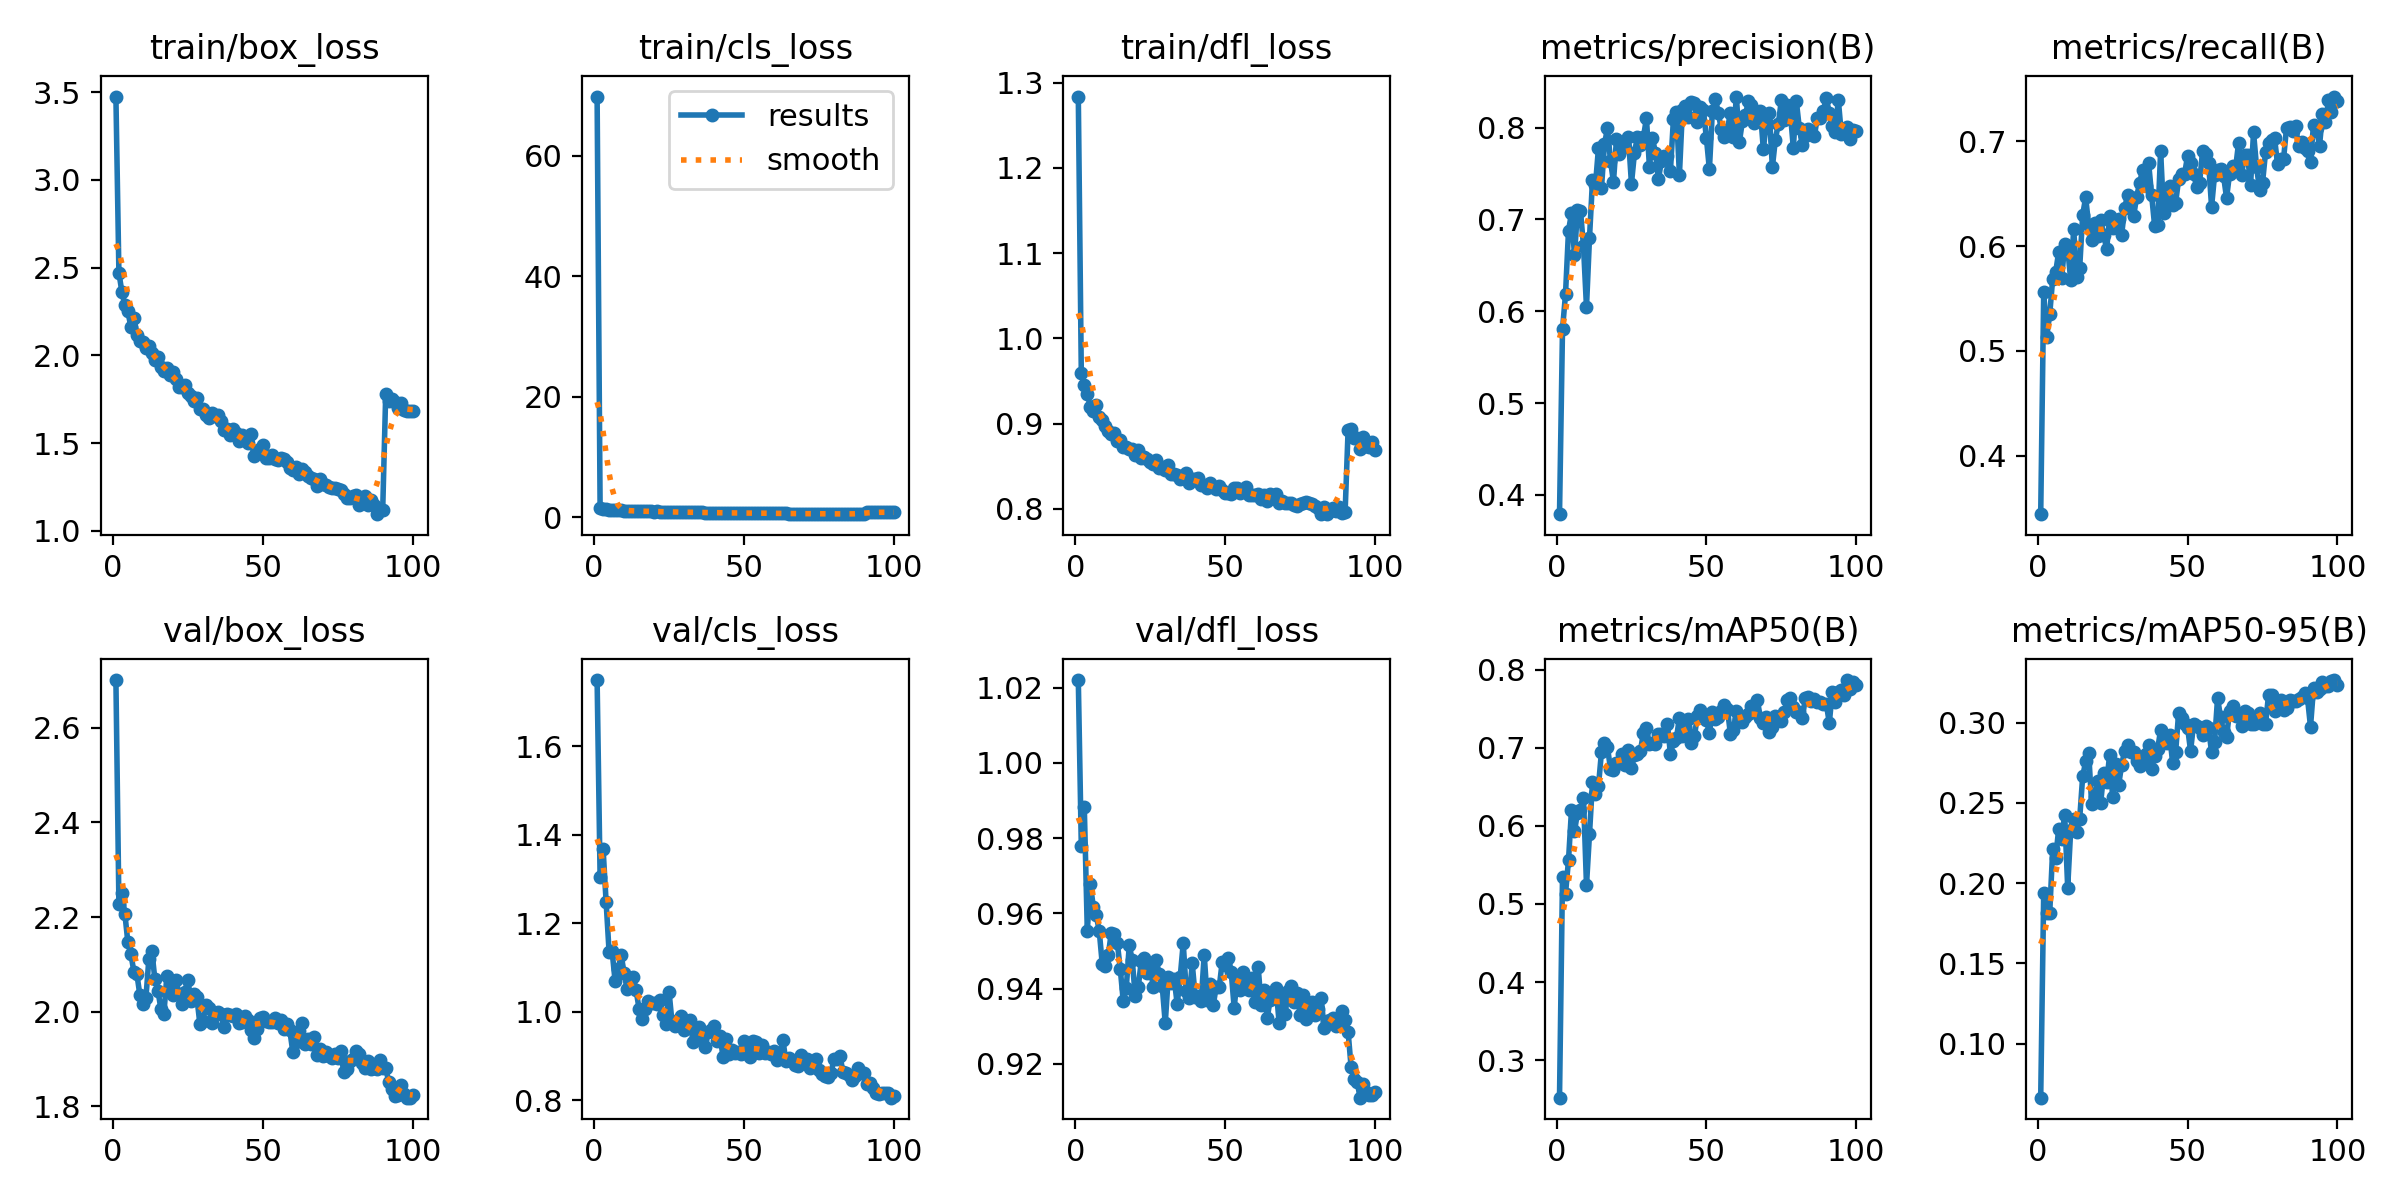

The table this chart was drawn from, first rows:
epoch, time, train/box_loss, train/cls_loss, train/dfl_loss, metrics/precision(B), metrics/recall(B), metrics/mAP50(B), metrics/mAP50-95(B), val/box_loss, val/cls_loss, val/dfl_loss, lr/pg0, lr/pg1, lr/pg2
1, 18.54, 3.475, 69.78, 1.284, 0.379, 0.3442, 0.2521, 0.06639, 2.701, 1.749, 1.022, 0.06738, 0.0003295, 0.0003295
2, 36.68, 2.471, 1.612, 0.9592, 0.5804, 0.5558, 0.5346, 0.1938, 2.228, 1.305, 0.9778, 0.03438, 0.0006562, 0.0006562
3, 54.78, 2.361, 1.437, 0.9453, 0.6185, 0.5137, 0.5131, 0.1812, 2.25, 1.368, 0.9881, 0.001364, 0.0009764, 0.0009764
4, 72.74, 2.286, 1.399, 0.935, 0.6878, 0.5349, 0.5559, 0.1812, 2.206, 1.248, 0.9554, 0.0009703, 0.0009703, 0.0009703
5, 90.7, 2.25, 1.307, 0.9198, 0.7068, 0.5691, 0.6205, 0.2211, 2.146, 1.135, 0.9679, 0.0009604, 0.0009604, 0.0009604
6, 108.7, 2.161, 1.223, 0.9148, 0.6609, 0.5754, 0.5929, 0.2157, 2.121, 1.137, 0.9617, 0.0009505, 0.0009505, 0.0009505
7, 126.7, 2.214, 1.251, 0.9218, 0.7104, 0.5944, 0.6169, 0.2339, 2.085, 1.069, 0.9595, 0.0009406, 0.0009406, 0.0009406
8, 144.7, 2.117, 1.19, 0.9072, 0.7095, 0.5694, 0.6198, 0.2278, 2.079, 1.096, 0.9552, 0.0009307, 0.0009307, 0.0009307
9, 162.6, 2.084, 1.174, 0.9042, 0.6709, 0.602, 0.6362, 0.2426, 2.035, 1.128, 0.9464, 0.0009208, 0.0009208, 0.0009208
10, 180.6, 2.074, 1.124, 0.897, 0.6045, 0.5982, 0.5241, 0.1972, 2.017, 1.088, 0.9459, 0.0009109, 0.0009109, 0.0009109
11, 198.5, 2.042, 1.112, 0.8917, 0.6796, 0.5673, 0.5891, 0.233, 2.028, 1.052, 0.9489, 0.000901, 0.000901, 0.000901
12, 216.5, 2.053, 1.111, 0.8879, 0.7426, 0.616, 0.6561, 0.2402, 2.112, 1.07, 0.9549, 0.0008911, 0.0008911, 0.0008911
13, 234.4, 2.011, 1.106, 0.8887, 0.7379, 0.5709, 0.6412, 0.2317, 2.128, 1.079, 0.9545, 0.0008812, 0.0008812, 0.0008812
14, 252.4, 1.973, 1.076, 0.8801, 0.778, 0.5792, 0.6512, 0.24, 2.068, 1.048, 0.9522, 0.0008713, 0.0008713, 0.0008713
15, 270.4, 1.989, 1.044, 0.881, 0.7343, 0.6299, 0.6946, 0.2664, 2.045, 1.007, 0.9452, 0.0008614, 0.0008614, 0.0008614
16, 288.4, 1.931, 1.02, 0.8725, 0.782, 0.6464, 0.7057, 0.2757, 2.006, 0.9832, 0.9366, 0.0008515, 0.0008515, 0.0008515
17, 306.4, 1.911, 1.028, 0.8727, 0.7993, 0.6198, 0.7005, 0.2812, 1.995, 1.006, 0.9402, 0.0008416, 0.0008416, 0.0008416
18, 324.5, 1.93, 1.011, 0.8707, 0.7639, 0.6058, 0.6731, 0.2491, 2.076, 1.025, 0.9515, 0.0008317, 0.0008317, 0.0008317
19, 342.5, 1.885, 1.01, 0.8703, 0.741, 0.6223, 0.672, 0.2539, 2.051, 1.021, 0.9475, 0.0008218, 0.0008218, 0.0008218
20, 360.4, 1.903, 0.9803, 0.8636, 0.7873, 0.6098, 0.6809, 0.2636, 2.035, 1.021, 0.9379, 0.0008119, 0.0008119, 0.0008119
21, 378.4, 1.867, 0.9905, 0.8696, 0.7716, 0.6248, 0.6808, 0.2498, 2.068, 1.018, 0.9404, 0.000802, 0.000802, 0.000802
22, 396.6, 1.819, 0.9693, 0.8602, 0.7799, 0.6107, 0.6914, 0.2686, 2.038, 1.027, 0.9473, 0.0007921, 0.0007921, 0.0007921
23, 414.5, 1.821, 0.9457, 0.8613, 0.7785, 0.5971, 0.6781, 0.2628, 2.017, 0.9918, 0.948, 0.0007822, 0.0007822, 0.0007822
24, 432.5, 1.828, 0.9607, 0.8585, 0.7895, 0.6286, 0.6971, 0.2799, 2.043, 0.9725, 0.944, 0.0007723, 0.0007723, 0.0007723
25, 450.6, 1.787, 0.9222, 0.8545, 0.7389, 0.6172, 0.6734, 0.2535, 2.068, 1.045, 0.9458, 0.0007624, 0.0007624, 0.0007624
26, 468.9, 1.768, 0.9119, 0.8524, 0.7724, 0.6193, 0.6909, 0.2739, 2.023, 0.9753, 0.9403, 0.0007525, 0.0007525, 0.0007525
27, 486.9, 1.738, 0.9063, 0.8571, 0.7894, 0.6261, 0.6923, 0.2612, 2.037, 0.9671, 0.9476, 0.0007426, 0.0007426, 0.0007426
28, 504.9, 1.757, 0.9084, 0.8476, 0.7807, 0.6109, 0.696, 0.2735, 2.031, 0.9804, 0.9437, 0.0007327, 0.0007327, 0.0007327
29, 522.8, 1.693, 0.8646, 0.8488, 0.7898, 0.6362, 0.7192, 0.2824, 1.975, 0.9912, 0.9406, 0.0007228, 0.0007228, 0.0007228
30, 540.9, 1.693, 0.8732, 0.8452, 0.8102, 0.6491, 0.7246, 0.2861, 1.98, 0.9595, 0.9308, 0.0007129, 0.0007129, 0.0007129
31, 558.9, 1.66, 0.8501, 0.8509, 0.7574, 0.645, 0.7048, 0.2818, 2.014, 0.9791, 0.943, 0.000703, 0.000703, 0.000703
32, 576.8, 1.644, 0.8382, 0.841, 0.7884, 0.6286, 0.7057, 0.2814, 2.007, 0.9807, 0.9414, 0.0006931, 0.0006931, 0.0006931
33, 594.8, 1.671, 0.8698, 0.8404, 0.7729, 0.6471, 0.7053, 0.2762, 1.977, 0.9313, 0.9424, 0.0006832, 0.0006832, 0.0006832
34, 612.8, 1.657, 0.8609, 0.8399, 0.7442, 0.6603, 0.718, 0.2731, 1.996, 0.9551, 0.9358, 0.0006733, 0.0006733, 0.0006733
35, 630.7, 1.662, 0.8722, 0.8345, 0.7634, 0.673, 0.7179, 0.276, 2, 0.9653, 0.9432, 0.0006634, 0.0006634, 0.0006634
36, 648.7, 1.626, 0.8267, 0.8357, 0.7693, 0.6578, 0.7155, 0.2804, 1.995, 0.9365, 0.952, 0.0006535, 0.0006535, 0.0006535
37, 666.6, 1.573, 0.7974, 0.8415, 0.769, 0.6793, 0.7304, 0.2863, 1.967, 0.9207, 0.9393, 0.0006436, 0.0006436, 0.0006436
38, 684.7, 1.58, 0.7893, 0.8307, 0.7529, 0.6487, 0.692, 0.2713, 1.995, 0.9549, 0.9374, 0.0006337, 0.0006337, 0.0006337
39, 702.6, 1.547, 0.7882, 0.8347, 0.8095, 0.6194, 0.708, 0.2788, 1.994, 0.9589, 0.9467, 0.0006238, 0.0006238, 0.0006238
40, 720.6, 1.581, 0.7983, 0.8345, 0.8172, 0.6198, 0.7121, 0.2834, 1.992, 0.9672, 0.9378, 0.0006139, 0.0006139, 0.0006139
41, 738.5, 1.557, 0.7963, 0.8357, 0.7486, 0.6906, 0.7384, 0.2954, 1.995, 0.933, 0.9379, 0.000604, 0.000604, 0.000604
42, 756.6, 1.509, 0.7822, 0.8277, 0.8191, 0.6312, 0.7152, 0.2902, 1.977, 0.9456, 0.9367, 0.0005941, 0.0005941, 0.0005941
43, 774.6, 1.545, 0.7759, 0.8285, 0.8238, 0.6458, 0.7262, 0.2873, 1.979, 0.8982, 0.949, 0.0005842, 0.0005842, 0.0005842
44, 792.5, 1.521, 0.7731, 0.8245, 0.8115, 0.6578, 0.7372, 0.2923, 1.992, 0.9374, 0.937, 0.0005743, 0.0005743, 0.0005743
45, 810.5, 1.499, 0.7596, 0.8306, 0.8281, 0.6388, 0.7064, 0.2751, 1.983, 0.9052, 0.9413, 0.0005644, 0.0005644, 0.0005644
46, 828.5, 1.55, 0.7804, 0.8253, 0.827, 0.6413, 0.7146, 0.2814, 1.961, 0.9146, 0.9355, 0.0005545, 0.0005545, 0.0005545
47, 846.4, 1.423, 0.7067, 0.8229, 0.806, 0.6636, 0.741, 0.3059, 1.945, 0.9066, 0.9404, 0.0005446, 0.0005446, 0.0005446
48, 864.5, 1.448, 0.7365, 0.827, 0.8225, 0.6692, 0.7479, 0.3027, 1.964, 0.9091, 0.9403, 0.0005347, 0.0005347, 0.0005347
49, 882.5, 1.466, 0.7313, 0.8225, 0.819, 0.6692, 0.7419, 0.2992, 1.987, 0.9038, 0.9471, 0.0005248, 0.0005248, 0.0005248
50, 900.4, 1.489, 0.743, 0.819, 0.7887, 0.6861, 0.7355, 0.2968, 1.989, 0.9334, 0.9463, 0.0005149, 0.0005149, 0.0005149
51, 918.4, 1.417, 0.7211, 0.8186, 0.7545, 0.6793, 0.7188, 0.2823, 1.98, 0.9134, 0.9482, 0.000505, 0.000505, 0.000505
52, 936.4, 1.417, 0.7302, 0.8176, 0.8186, 0.6692, 0.7461, 0.2994, 1.979, 0.8976, 0.9445, 0.0004951, 0.0004951, 0.0004951
53, 954.3, 1.432, 0.725, 0.8242, 0.8316, 0.6565, 0.7366, 0.2981, 1.978, 0.9348, 0.9348, 0.0004852, 0.0004852, 0.0004852
54, 972.3, 1.409, 0.7206, 0.8248, 0.8154, 0.6603, 0.7391, 0.2965, 1.987, 0.9308, 0.9431, 0.0004753, 0.0004753, 0.0004753
55, 990.2, 1.401, 0.7077, 0.8185, 0.798, 0.6907, 0.7469, 0.2924, 1.976, 0.9072, 0.9396, 0.0004654, 0.0004654, 0.0004654
56, 1008, 1.413, 0.7138, 0.8212, 0.7904, 0.6881, 0.7551, 0.298, 1.983, 0.9238, 0.9443, 0.0004555, 0.0004555, 0.0004555
57, 1026, 1.408, 0.7077, 0.8257, 0.7977, 0.6796, 0.75, 0.2964, 1.962, 0.9058, 0.9416, 0.0004456, 0.0004456, 0.0004456
58, 1044, 1.393, 0.6979, 0.8165, 0.8162, 0.6375, 0.718, 0.2816, 1.974, 0.9087, 0.9397, 0.0004357, 0.0004357, 0.0004357
59, 1062, 1.356, 0.6923, 0.8162, 0.7903, 0.6679, 0.7224, 0.288, 1.961, 0.9052, 0.9428, 0.0004258, 0.0004258, 0.0004258
60, 1080, 1.344, 0.6956, 0.8164, 0.8339, 0.673, 0.747, 0.3153, 1.916, 0.9116, 0.9365, 0.0004159, 0.0004159, 0.0004159
... 40 more rows
